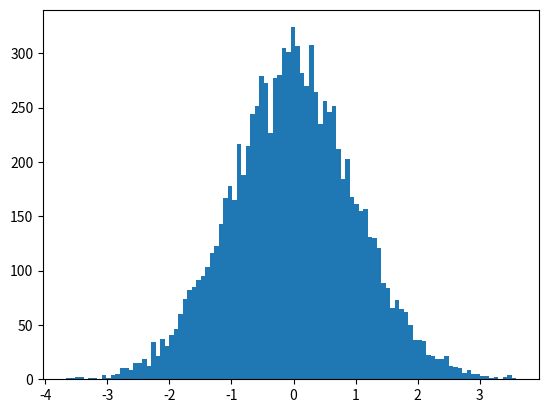

The script that saved this image:
### @export "imports"
import matplotlib
import numpy.random

### @export "pyplot"
matplotlib.use("Agg")
import matplotlib.pyplot as pyplot

### @export "hist"
x = numpy.random.randn(10000)
pyplot.hist(x, 100)

### @export "save"
figfilename = "pyplot-hist-example.png"
figfile = open(figfilename, "wb")
pyplot.savefig(figfile)
figfile.close()
